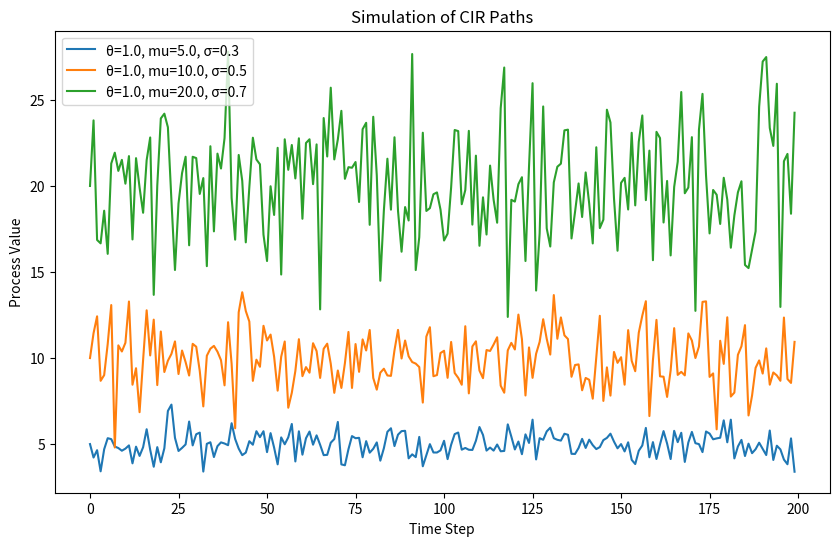

Write the Python code that produced this figure.
import numpy as np
import matplotlib.pyplot as plt

# Set seed for reproducibility
np.random.seed(2341)

# CIR simulation function
def simulate_cir(kappa, theta, sigma, x0, dt, n):
    x = np.zeros(n)
    x[0] = x0
    for t in range(1, n):
        x[t] = x[t-1] + kappa * (theta - x[t-1]) * dt + sigma * np.sqrt(max(x[t-1], 0)) * np.sqrt(dt) * np.random.normal()
    return x

# Common settings
dt = 1
n = 200
x0 = 0

# Parameter sets chosen to separate the series
param_sets = [
    (1.0,  5.0, 0.3, 5),
    (1.0,  10.0, 0.5, 10),
    (1.0,  20.0, 0.7, 20),
]

# Plotting
plt.figure(figsize=(10, 6))
for kappa, theta, sigma, x0 in param_sets:
    path = simulate_cir(kappa, theta, sigma, x0, dt, n)
    plt.plot(path, label=f"θ={kappa}, mu={theta}, σ={sigma}")

plt.title("Simulation of CIR Paths")
plt.xlabel("Time Step")
plt.ylabel("Process Value")
plt.legend()
plt.show()
